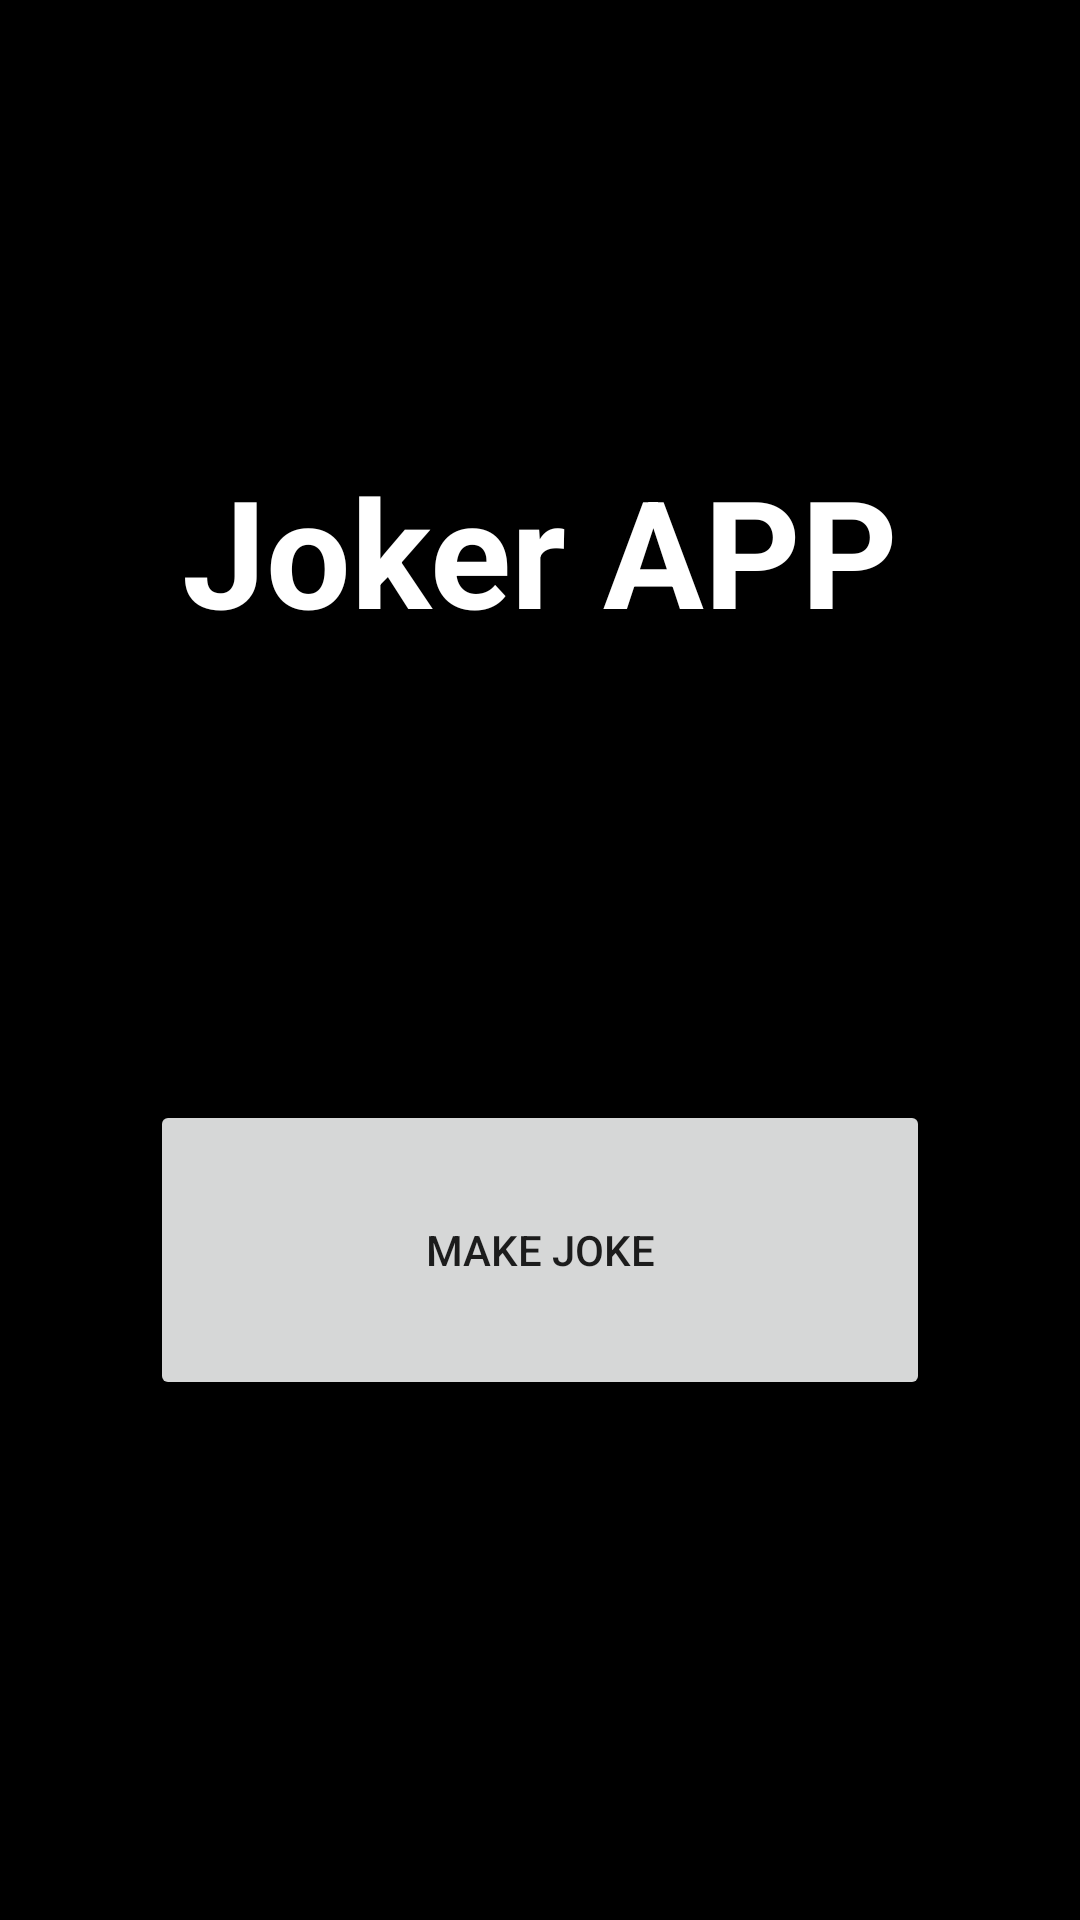

This screen was rendered from an Android layout file. Write that file and the resources it references.
<!-- AndroidManifest.xml: application theme Theme.PiadaRandom -->
<!-- res/layout/activity_main.xml -->
<?xml version="1.0" encoding="utf-8"?>
<androidx.constraintlayout.widget.ConstraintLayout xmlns:android="http://schemas.android.com/apk/res/android"
    xmlns:app="http://schemas.android.com/apk/res-auto"
    xmlns:tools="http://schemas.android.com/tools"
    android:layout_width="match_parent"
    android:layout_height="match_parent"
    android:background="@color/black"
    tools:context=".MainActivity">

    <TextView
        android:id="@+id/tv_title"

        android:layout_width="wrap_content"
        android:layout_height="wrap_content"
        android:layout_marginTop="150dp"
        android:text="@string/title_main"
        android:textColor="@color/white"
        android:textSize="50sp"
        android:textStyle="bold"

        app:layout_constraintEnd_toEndOf="parent"
        app:layout_constraintStart_toStartOf="parent"
        app:layout_constraintTop_toTopOf="parent" />

    <Button
        android:id="@+id/btn_makeJoke"
        android:layout_width="0dp"
        android:layout_height="100dp"
        android:layout_marginHorizontal="50dp"
        android:layout_marginTop="150dp"
        android:text="@string/btn_main_text"

        app:layout_constraintEnd_toEndOf="parent"
        app:layout_constraintStart_toStartOf="parent"
        app:layout_constraintTop_toBottomOf="@id/tv_title"/>

</androidx.constraintlayout.widget.ConstraintLayout>
<!-- resources referenced by this layout -->
<resources>
  <string name="btn_main_text">Make Joke</string>
  <string name="title_main">Joker APP</string>
  <style name="Theme.PiadaRandom" parent="Theme.MaterialComponents.DayNight.NoActionBar">
          
          <item name="colorPrimary">@color/purple_500</item>
          <item name="colorPrimaryVariant">@color/purple_700</item>
          <item name="colorOnPrimary">@color/white</item>
          
          <item name="colorSecondary">@color/teal_200</item>
          <item name="colorSecondaryVariant">@color/teal_700</item>
          <item name="colorOnSecondary">@color/black</item>
          
          <item name="android:statusBarColor" tools:targetApi="l">?attr/colorPrimaryVariant</item>
          
      </style>
  <!-- not gathered from this repository: default colours our renderer supplied (Android Studio template values) -->
  <color name="purple_500">#FF6200EE</color>
  <color name="purple_700">#FF3700B3</color>
  <color name="teal_200">#FF03DAC5</color>
  <color name="teal_700">#FF018786</color>
  <color name="black">#FF000000</color>
  <color name="white">#FFFFFFFF</color>
</resources>
